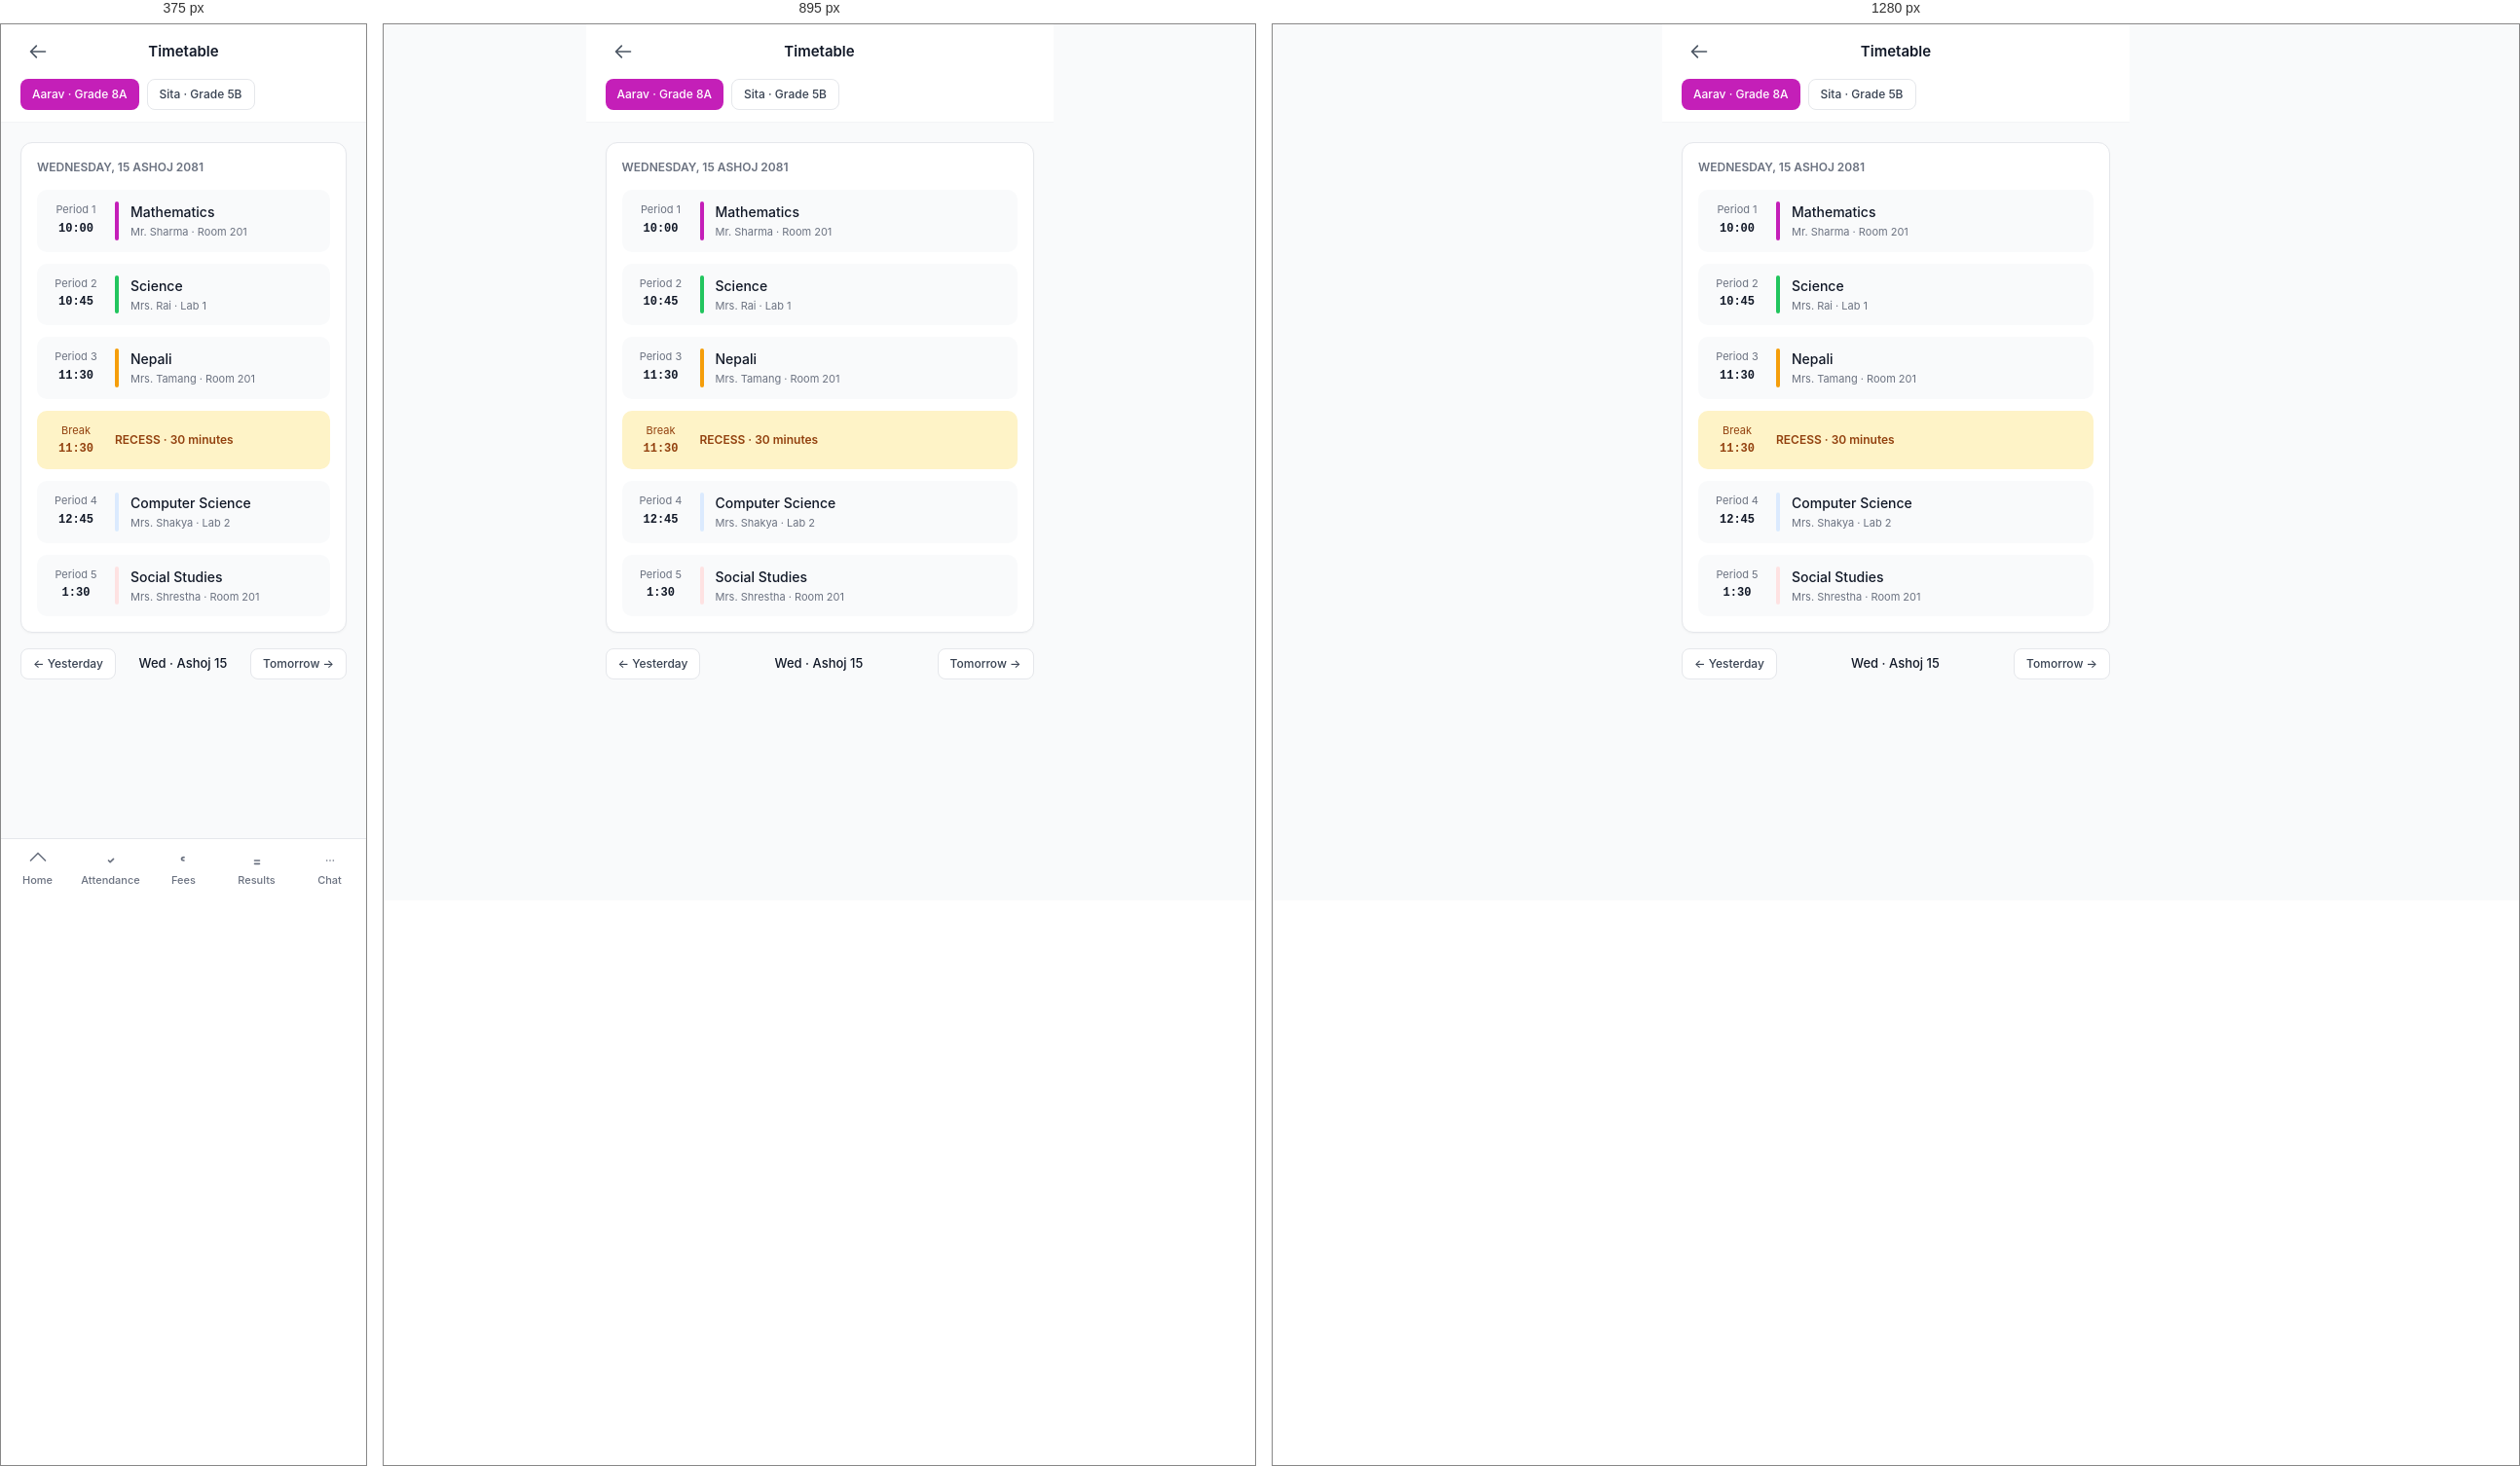
Rendered at 375 px, 895 px and 1280 px, left to right.

<!-- file: timetable.html -->
<!doctype html>
<html lang="en">
<head>
  <meta charset="utf-8">
  <meta name="viewport" content="width=device-width, initial-scale=1, viewport-fit=cover">
  <title>Timetable · Parent</title>
  <link rel="stylesheet" href="../assets/css/theme.css">
  <link rel="stylesheet" href="../assets/css/components.css">
  <link rel="stylesheet" href="../assets/css/pages.css">
  <style>
    .mobile-page { max-width: 480px; margin: 0 auto; min-height: 100vh; padding-bottom: 80px; background: var(--ink-50); }
  </style>
</head>
<body>

<div class="mobile-page">

  <header style="position:sticky;top:0;z-index:20;background:#fff;border-bottom:1px solid var(--ink-100);">
    <div style="padding:0 20px;height:56px;display:flex;align-items:center;justify-content:space-between;">
      <a href="dashboard.html" class="btn btn-ghost btn-icon"><svg width="20" height="20" fill="none" stroke="currentColor" viewBox="0 0 24 24" stroke-width="2"><path stroke-linecap="round" stroke-linejoin="round" d="M10 19l-7-7m0 0l7-7m-7 7h18"/></svg></a>
      <p style="font-size:15px;font-weight:600;">Timetable</p>
      <div style="width:36px;"></div>
    </div>
    <div style="padding:0 20px 12px;">
      <div style="display:flex;gap:8px;overflow-x:auto;">
        <button class="btn btn-primary btn-sm" style="flex-shrink:0;">Aarav · Grade 8A</button>
        <button class="btn btn-secondary btn-sm" style="flex-shrink:0;">Sita · Grade 5B</button>
      </div>
    </div>
  </header>

  <div style="padding:20px;">

    <div class="card" style="padding:16px;margin-bottom:12px;">
      <p style="font-size:12px;color:var(--ink-500);font-weight:600;text-transform:uppercase;margin:0;">Wednesday, 15 Ashoj 2081</p>
      <div style="margin-top:14px;display:flex;flex-direction:column;gap:12px;">
        <div style="display:flex;gap:12px;padding:12px;background:var(--ink-50);border-radius:10px;">
          <div style="width:56px;text-align:center;">
            <p style="font-size:11px;color:var(--ink-500);margin:0;">Period 1</p>
            <p style="font-size:12px;font-weight:600;font-family:'JetBrains Mono',monospace;margin:2px 0 0;">10:00</p>
          </div>
          <div style="width:4px;align-self:stretch;border-radius:9999px;background:#C41FB8;"></div>
          <div style="flex:1;">
            <p style="font-size:14px;font-weight:500;margin:0;">Mathematics</p>
            <p style="font-size:11px;color:var(--ink-500);margin-top:2px;">Mr. Sharma · Room 201</p>
          </div>
        </div>

        <div style="display:flex;gap:12px;padding:12px;background:var(--ink-50);border-radius:10px;">
          <div style="width:56px;text-align:center;">
            <p style="font-size:11px;color:var(--ink-500);margin:0;">Period 2</p>
            <p style="font-size:12px;font-weight:600;font-family:'JetBrains Mono',monospace;margin:2px 0 0;">10:45</p>
          </div>
          <div style="width:4px;align-self:stretch;border-radius:9999px;background:#22C55E;"></div>
          <div style="flex:1;">
            <p style="font-size:14px;font-weight:500;margin:0;">Science</p>
            <p style="font-size:11px;color:var(--ink-500);margin-top:2px;">Mrs. Rai · Lab 1</p>
          </div>
        </div>

        <div style="display:flex;gap:12px;padding:12px;background:var(--ink-50);border-radius:10px;">
          <div style="width:56px;text-align:center;">
            <p style="font-size:11px;color:var(--ink-500);margin:0;">Period 3</p>
            <p style="font-size:12px;font-weight:600;font-family:'JetBrains Mono',monospace;margin:2px 0 0;">11:30</p>
          </div>
          <div style="width:4px;align-self:stretch;border-radius:9999px;background:#F59E0B;"></div>
          <div style="flex:1;">
            <p style="font-size:14px;font-weight:500;margin:0;">Nepali</p>
            <p style="font-size:11px;color:var(--ink-500);margin-top:2px;">Mrs. Tamang · Room 201</p>
          </div>
        </div>

        <div style="display:flex;gap:12px;padding:12px;background:#FEF3C7;border-radius:10px;">
          <div style="width:56px;text-align:center;">
            <p style="font-size:11px;color:#92400E;margin:0;">Break</p>
            <p style="font-size:12px;font-weight:600;font-family:'JetBrains Mono',monospace;margin:2px 0 0;color:#92400E;">11:30</p>
          </div>
          <div style="flex:1;display:flex;align-items:center;">
            <p style="font-size:12px;font-weight:600;color:#92400E;margin:0;">RECESS · 30 minutes</p>
          </div>
        </div>

        <div style="display:flex;gap:12px;padding:12px;background:var(--ink-50);border-radius:10px;">
          <div style="width:56px;text-align:center;">
            <p style="font-size:11px;color:var(--ink-500);margin:0;">Period 4</p>
            <p style="font-size:12px;font-weight:600;font-family:'JetBrains Mono',monospace;margin:2px 0 0;">12:45</p>
          </div>
          <div style="width:4px;align-self:stretch;border-radius:9999px;background:#DBEAFE;"></div>
          <div style="flex:1;">
            <p style="font-size:14px;font-weight:500;margin:0;">Computer Science</p>
            <p style="font-size:11px;color:var(--ink-500);margin-top:2px;">Mrs. Shakya · Lab 2</p>
          </div>
        </div>

        <div style="display:flex;gap:12px;padding:12px;background:var(--ink-50);border-radius:10px;">
          <div style="width:56px;text-align:center;">
            <p style="font-size:11px;color:var(--ink-500);margin:0;">Period 5</p>
            <p style="font-size:12px;font-weight:600;font-family:'JetBrains Mono',monospace;margin:2px 0 0;">1:30</p>
          </div>
          <div style="width:4px;align-self:stretch;border-radius:9999px;background:#FEE2E2;"></div>
          <div style="flex:1;">
            <p style="font-size:14px;font-weight:500;margin:0;">Social Studies</p>
            <p style="font-size:11px;color:var(--ink-500);margin-top:2px;">Mrs. Shrestha · Room 201</p>
          </div>
        </div>
      </div>
    </div>

    <!-- Week navigation -->
    <div style="display:flex;justify-content:space-between;align-items:center;margin-top:16px;">
      <button class="btn btn-secondary btn-sm">← Yesterday</button>
      <span style="font-size:13px;font-weight:500;">Wed · Ashoj 15</span>
      <button class="btn btn-secondary btn-sm">Tomorrow →</button>
    </div>

  </div>

  <nav class="mobile-nav" style="max-width:480px;margin:0 auto;">
    <div class="mobile-nav-grid">
      <a href="dashboard.html" class="mobile-nav-item"><svg fill="none" stroke="currentColor" viewBox="0 0 24 24" stroke-width="2"><path stroke-linecap="round" stroke-linejoin="round" d="M3 12l9-9 9 9"/></svg>Home</a>
      <a href="attendance.html" class="mobile-nav-item"><svg fill="none" stroke="currentColor" viewBox="0 0 24 24" stroke-width="2"><path stroke-linecap="round" stroke-linejoin="round" d="M9 12l2 2 4-4"/></svg>Attendance</a>
      <a href="fees.html" class="mobile-nav-item"><svg fill="none" stroke="currentColor" viewBox="0 0 24 24" stroke-width="2"><path stroke-linecap="round" stroke-linejoin="round" d="M12 8c-1.657 0-3 .895-3 2s1.343 2 3 2"/></svg>Fees</a>
      <a href="results.html" class="mobile-nav-item"><svg fill="none" stroke="currentColor" viewBox="0 0 24 24" stroke-width="2"><path stroke-linecap="round" stroke-linejoin="round" d="M9 12h6m-6 4h6"/></svg>Results</a>
      <a href="messages.html" class="mobile-nav-item"><svg fill="none" stroke="currentColor" viewBox="0 0 24 24" stroke-width="2"><path stroke-linecap="round" stroke-linejoin="round" d="M8 12h.01M12 12h.01M16 12h.01"/></svg>Chat</a>
    </div>
  </nav>

</div>

<script src="../assets/js/app.js"></script>
</body>
</html>

/* @media block from pages.css */
@media (max-width: 1023px) {
  .sidebar { transform: translateX(-100%); box-shadow: var(--shadow-pop); }
  .sidebar.open { transform: translateX(0); }
  .main { margin-left: 0; }
  .hamburger { display: flex; }
  .main-content { padding: 16px; }
}

/* @media block from pages.css */
@media (max-width: 767px) {
  .mobile-nav { display: block; }
  .mobile-page { padding-bottom: 80px; }
}